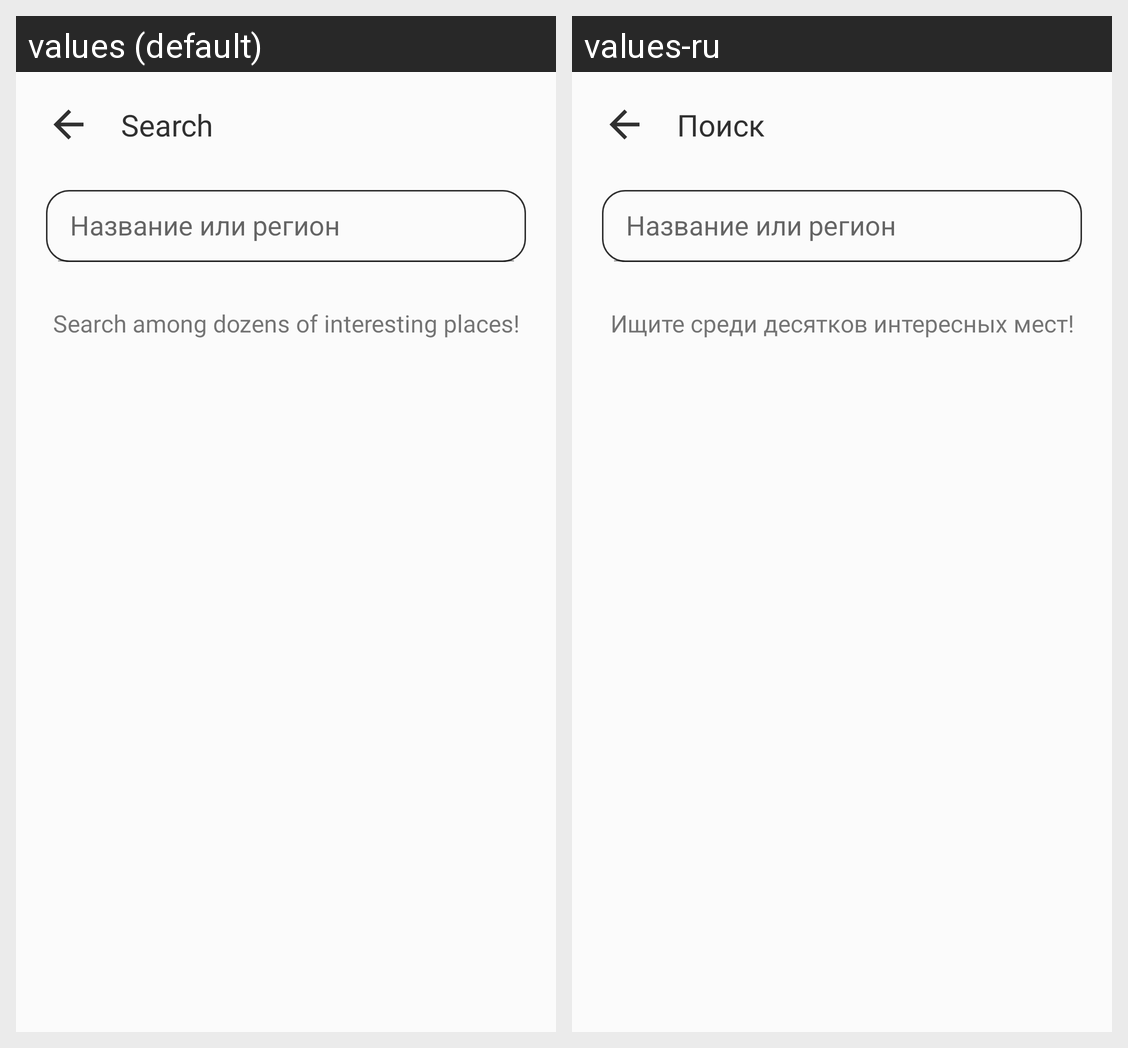

Here is an Android app screen in its default locale and in the app's own translations. Write out the translated-string differences for the strings that appear on this screen.
Android screen res/layout/fragment_search.xml rendered under 2 locales, left to right: values (default), values-ru. Device: Nexus 5 (rendered at 1080×1920; each locale shown at half size, 540×960, under a caption strip naming it); theme AppTheme.Launcher.
Strings drawn on this screen, with the default value and each locale's value (text and hints the layout hard-codes, and strings that could not be matched under every locale, appear in the picture but are not listed):

search
  values: Search
  values-ru: Поиск

search_greeting
  values: Search among dozens of interesting places!
  values-ru: Ищите среди десятков интересных мест!
